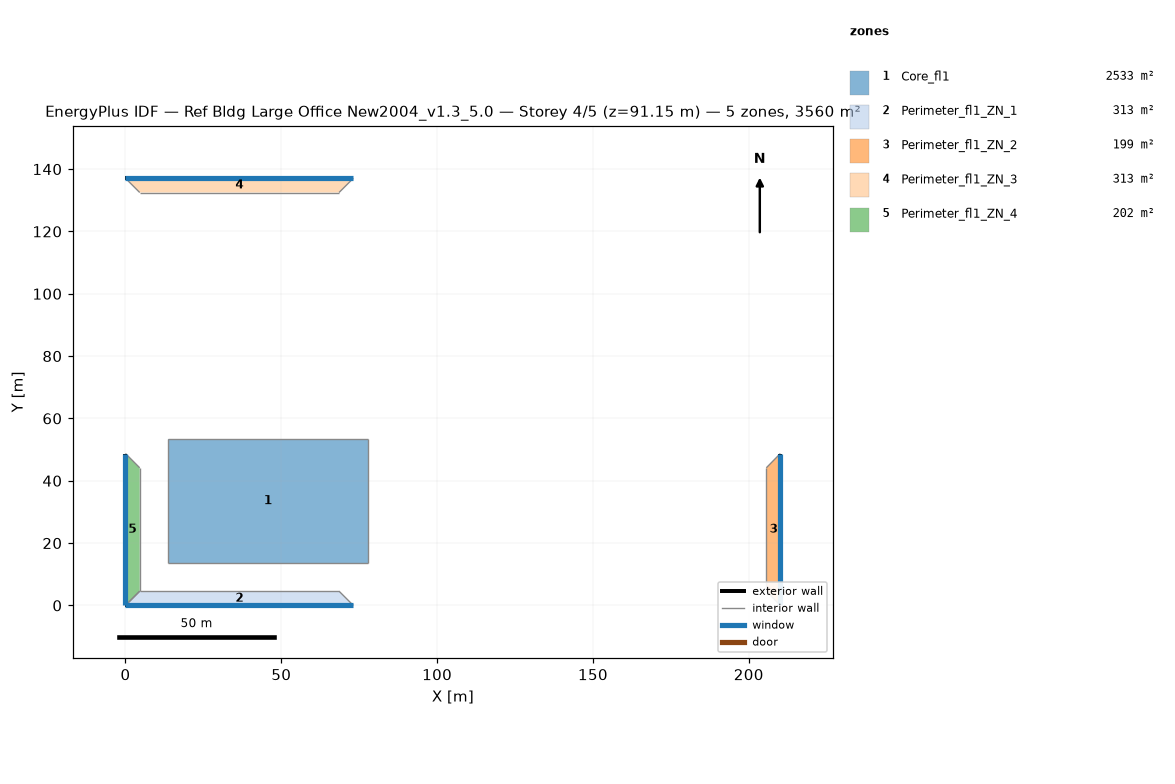
=== STOREY PLAN SPEC (per zone: floor XY polygon, exterior-wall plan segments, windows/doors) ===
zone 1: Core_fl1  (2532.6 m²)
  floor: (77.68, 53.31) (77.68, 13.72) (13.72, 13.72) (13.72, 53.31)
  interior walls: 4
zone 2: Perimeter_fl1_ZN_1  (313.4 m²)
  floor: (68.53, 4.57) (73.11, 0.00) (0.00, 0.00) (4.57, 4.57)
  exterior wall: (0.00, 0.00) – (73.11, 0.00)  [73.1 m]
    window: (0.00, 0.00) – (73.11, 0.00)  [116.2 m²]
  interior walls: 3
zone 3: Perimeter_fl1_ZN_2  (198.7 m²)
  floor: (205.63, 44.16) (210.13, 48.74) (210.13, 0.00) (205.63, 4.57)
  exterior wall: (210.13, 0.00) – (210.13, 48.74)  [48.7 m]
    window: (210.13, 0.00) – (210.13, 48.74)  [77.5 m²]
  interior walls: 3
zone 4: Perimeter_fl1_ZN_3  (313.2 m²)
  floor: (4.57, 132.49) (0.00, 137.06) (73.11, 137.06) (68.53, 132.49)
  exterior wall: (73.11, 137.06) – (0.00, 137.06)  [73.1 m]
    window: (73.11, 137.06) – (0.00, 137.06)  [116.2 m²]
  interior walls: 3
zone 5: Perimeter_fl1_ZN_4  (202.0 m²)
  floor: (4.57, 4.57) (0.00, 0.00) (0.00, 48.74) (4.57, 44.16)
  exterior wall: (0.00, 48.74) – (0.00, 0.00)  [48.7 m]
    window: (0.00, 48.74) – (0.00, 0.00)  [77.5 m²]
  interior walls: 3

=== DERIVED (storey summary) ===
Building: Ref Bldg Large Office New2004_v1.3_5.0
Storey: 4 of 5  (floor level z = 91.15 m)
Storey gross floor area: 3559.9 m²
Zones on this storey: 5
  - Core_fl1: floor 2532.6 m²
  - Perimeter_fl1_ZN_1: floor 313.4 m²; exterior wall 73.1 m (200.3 m²); 1 window(s) 116.2 m²; WWR 58.0%
  - Perimeter_fl1_ZN_2: floor 198.7 m²; exterior wall 48.7 m (133.5 m²); 1 window(s) 77.5 m²; WWR 58.0%
  - Perimeter_fl1_ZN_3: floor 313.2 m²; exterior wall 73.1 m (200.3 m²); 1 window(s) 116.2 m²; WWR 58.0%
  - Perimeter_fl1_ZN_4: floor 202.0 m²; exterior wall 48.7 m (133.5 m²); 1 window(s) 77.5 m²; WWR 58.0%
Zone adjacency (shared interzone walls):
  - Core_fl1 ↔ Perimeter_fl1_ZN_1
  - Core_fl1 ↔ Perimeter_fl1_ZN_2
  - Core_fl1 ↔ Perimeter_fl1_ZN_3
  - Core_fl1 ↔ Perimeter_fl1_ZN_4
  - Perimeter_fl1_ZN_1 ↔ Perimeter_fl1_ZN_2
  - Perimeter_fl1_ZN_1 ↔ Perimeter_fl1_ZN_4
  - Perimeter_fl1_ZN_2 ↔ Perimeter_fl1_ZN_3
  - Perimeter_fl1_ZN_3 ↔ Perimeter_fl1_ZN_4